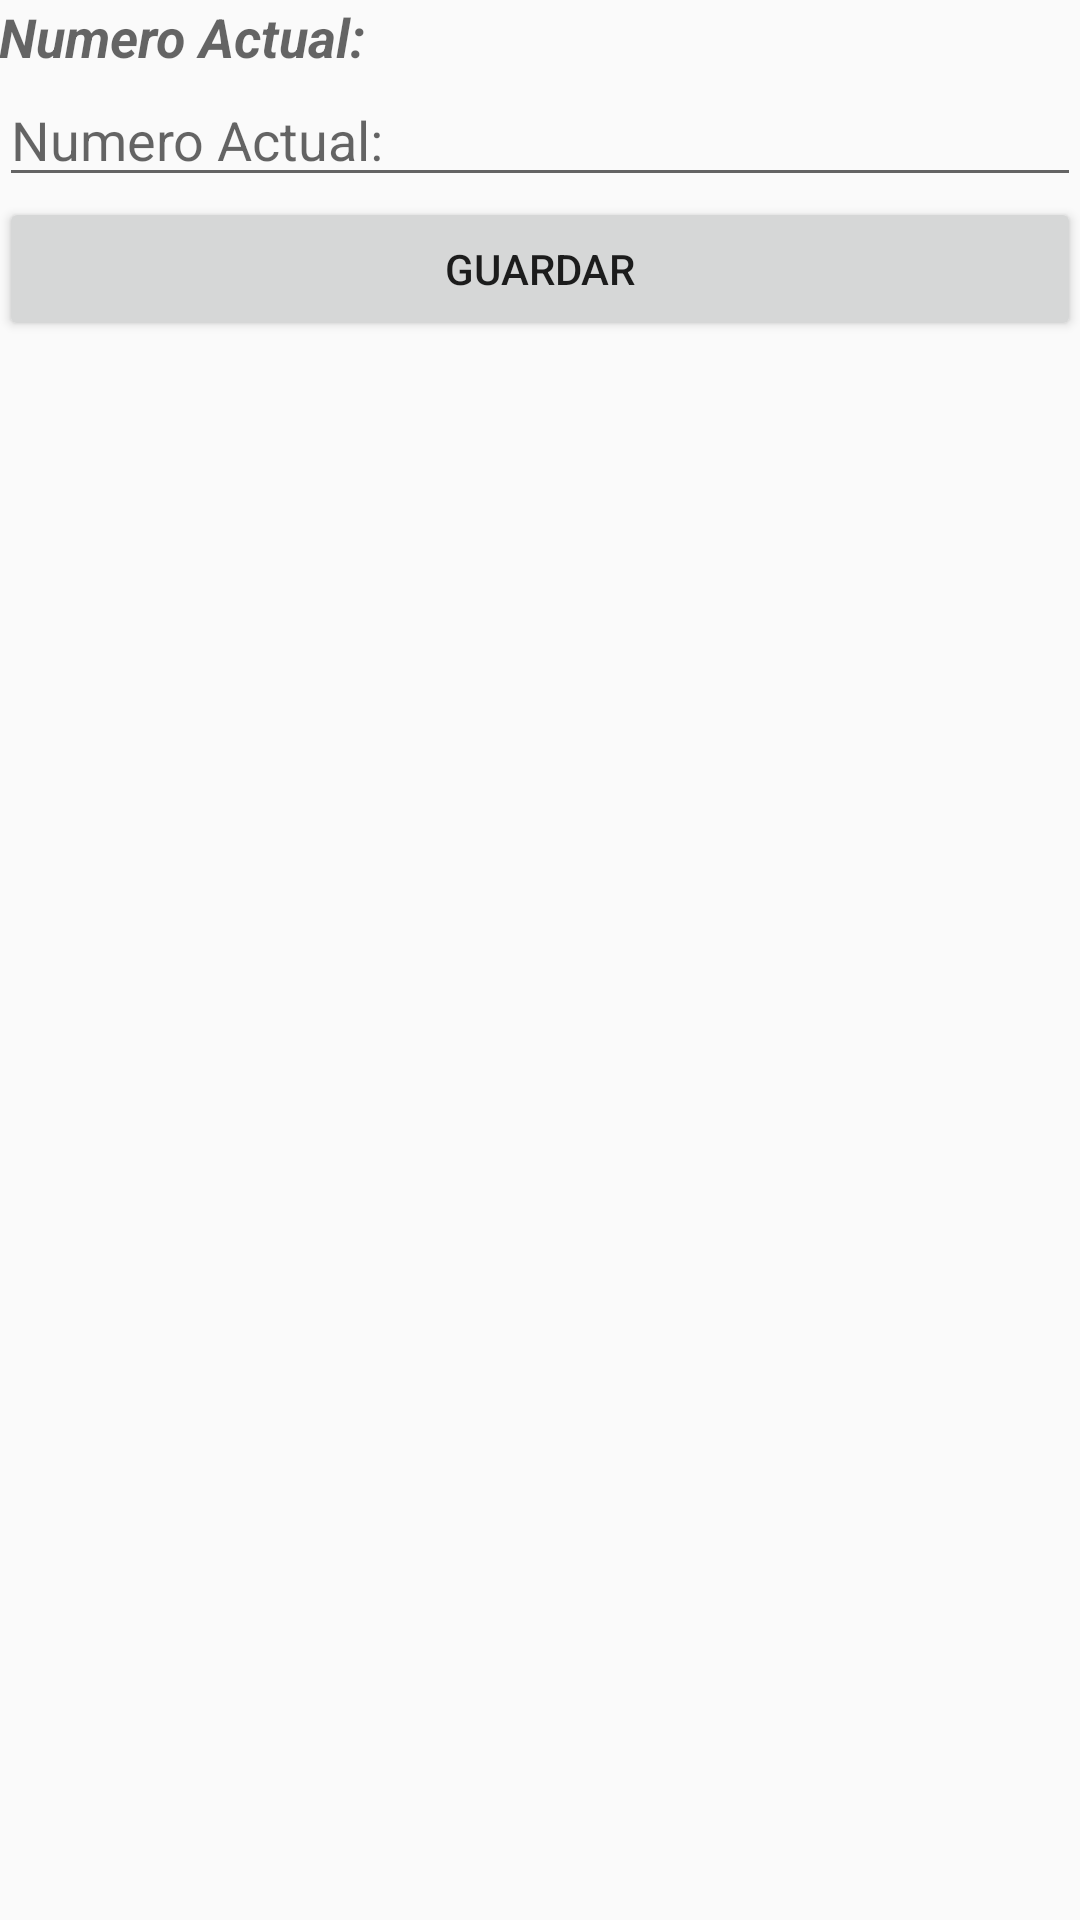

Write the Android layout XML for this screen, with the resource values it uses.
<!-- AndroidManifest.xml: application theme AppTheme -->
<!-- res/layout/activity_agregar_conteo.xml -->
<LinearLayout xmlns:android="http://schemas.android.com/apk/res/android"
    xmlns:tools="http://schemas.android.com/tools" android:layout_width="match_parent"
    android:layout_height="match_parent" android:paddingLeft="@dimen/activity_horizontal_margin"
    android:paddingRight="@dimen/activity_horizontal_margin"
    android:paddingTop="@dimen/activity_vertical_margin"
    android:paddingBottom="@dimen/activity_vertical_margin"
    android:orientation="vertical"
    tools:context="com.elite.ronald.comluzcontego.agregar_conteo"
    >

    <TextView
        android:layout_width="match_parent"
        android:layout_height="wrap_content"
        android:textAppearance="?android:attr/textAppearanceMedium"
        android:text="@string/lblConteo"
        android:id="@+id/textView"
        android:textStyle="bold|italic" />

    <EditText
        android:layout_width="match_parent"
        android:layout_height="wrap_content"
        android:inputType="number"
        android:ems="10"
        android:id="@+id/txtConteo"
        android:hint="@string/hit_conteo" />

    <Button
        android:layout_width="match_parent"
        android:layout_height="wrap_content"
        android:text="@string/btnAddConteo"
        android:id="@+id/btnAgregarConteo" />

</LinearLayout>
<!-- resources referenced by this layout -->
<resources>
  <string name="btnAddConteo">Guardar</string>
  <string name="hit_conteo">Numero Actual:</string>
  <string name="lblConteo">Numero Actual:</string>
  <style name="AppTheme" parent="Theme.AppCompat.Light.DarkActionBar">
          
      </style>
</resources>
